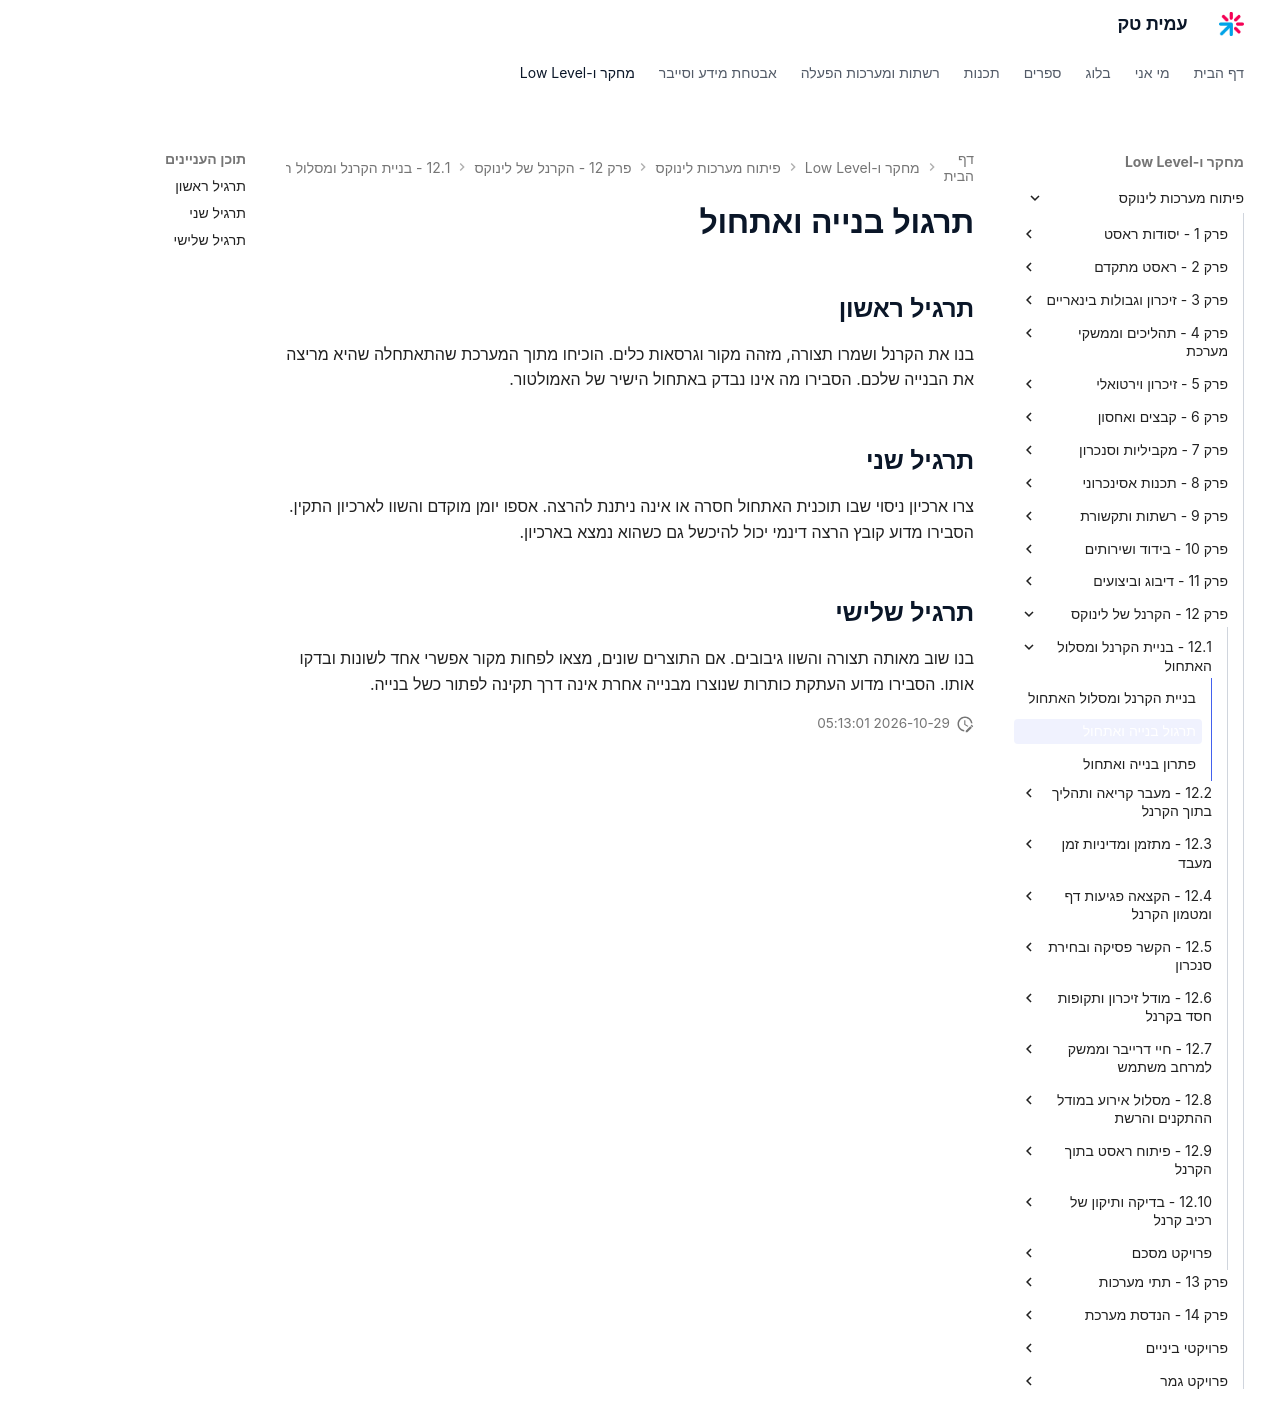

repository: AmitPinchasi/amittech · page: פיתוח-מערכות-לינוקס/12 - הקרנל של לינוקס/12.1 - בניית הקרנל ומסלול האתחול/12.1 - בניית הקרנל ומסלול האתחול - תרגול/index.html · generator: mkdocs

# תרגול בנייה ואתחול

## תרגיל ראשון

בנו את הקרנל ושמרו תצורה, מזהה מקור וגרסאות כלים. הוכיחו מתוך המערכת שהתאתחלה שהיא מריצה את הבנייה שלכם. הסבירו מה אינו נבדק באתחול הישיר של האמולטור.

## תרגיל שני

צרו ארכיון ניסוי שבו תוכנית האתחול חסרה או אינה ניתנת להרצה. אספו יומן מוקדם והשוו לארכיון התקין. הסבירו מדוע קובץ הרצה דינמי יכול להיכשל גם כשהוא נמצא בארכיון.

## תרגיל שלישי

בנו שוב מאותה תצורה והשוו גיבובים. אם התוצרים שונים, מצאו לפחות מקור אפשרי אחד לשונות ובדקו אותו. הסבירו מדוע העתקת כותרות שנוצרו מבנייה אחרת אינה דרך תקינה לפתור כשל בנייה.
